2-way image classification set "processed" from GitHub (orgabbay23-lgtm/smart-recycling-ai); label vocabulary: fresh, rotten.

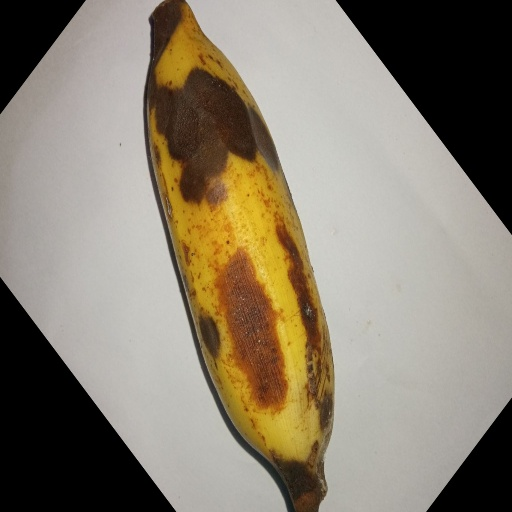
Label: rotten

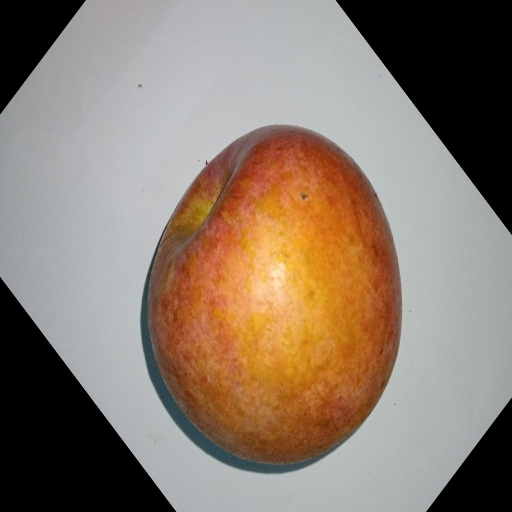
Label: fresh

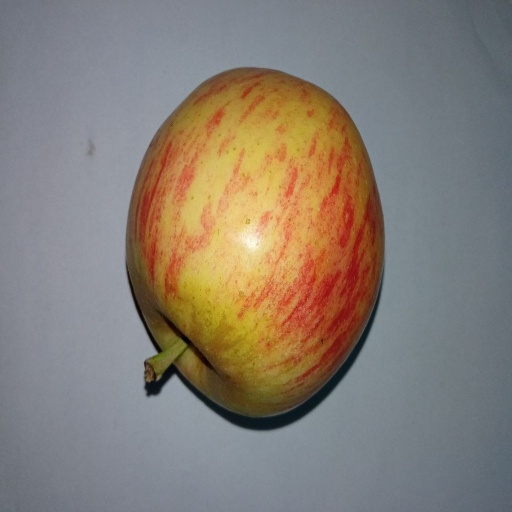
Label: fresh

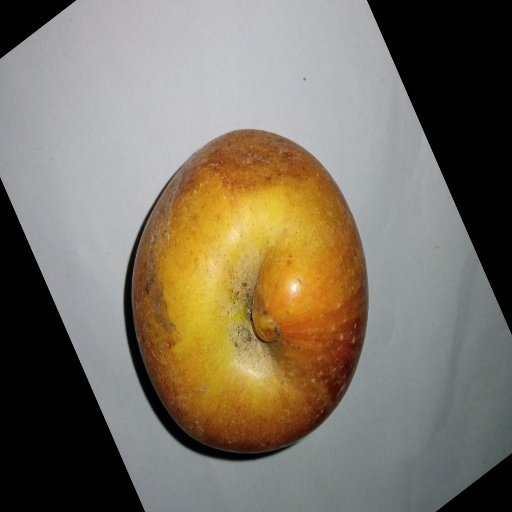
Label: rotten

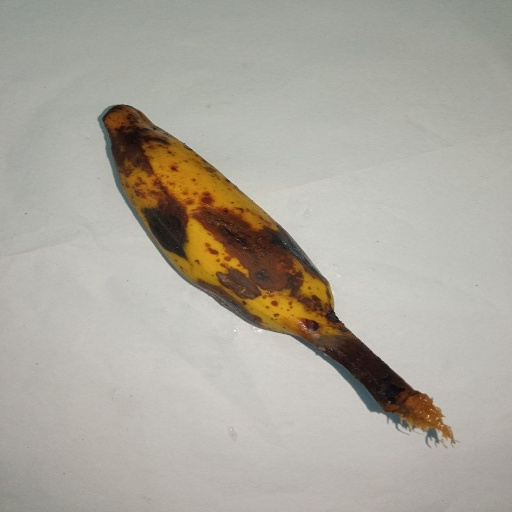
Label: rotten

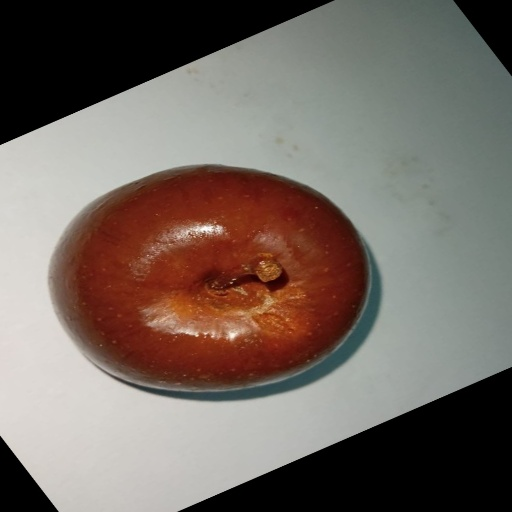
Label: rotten
